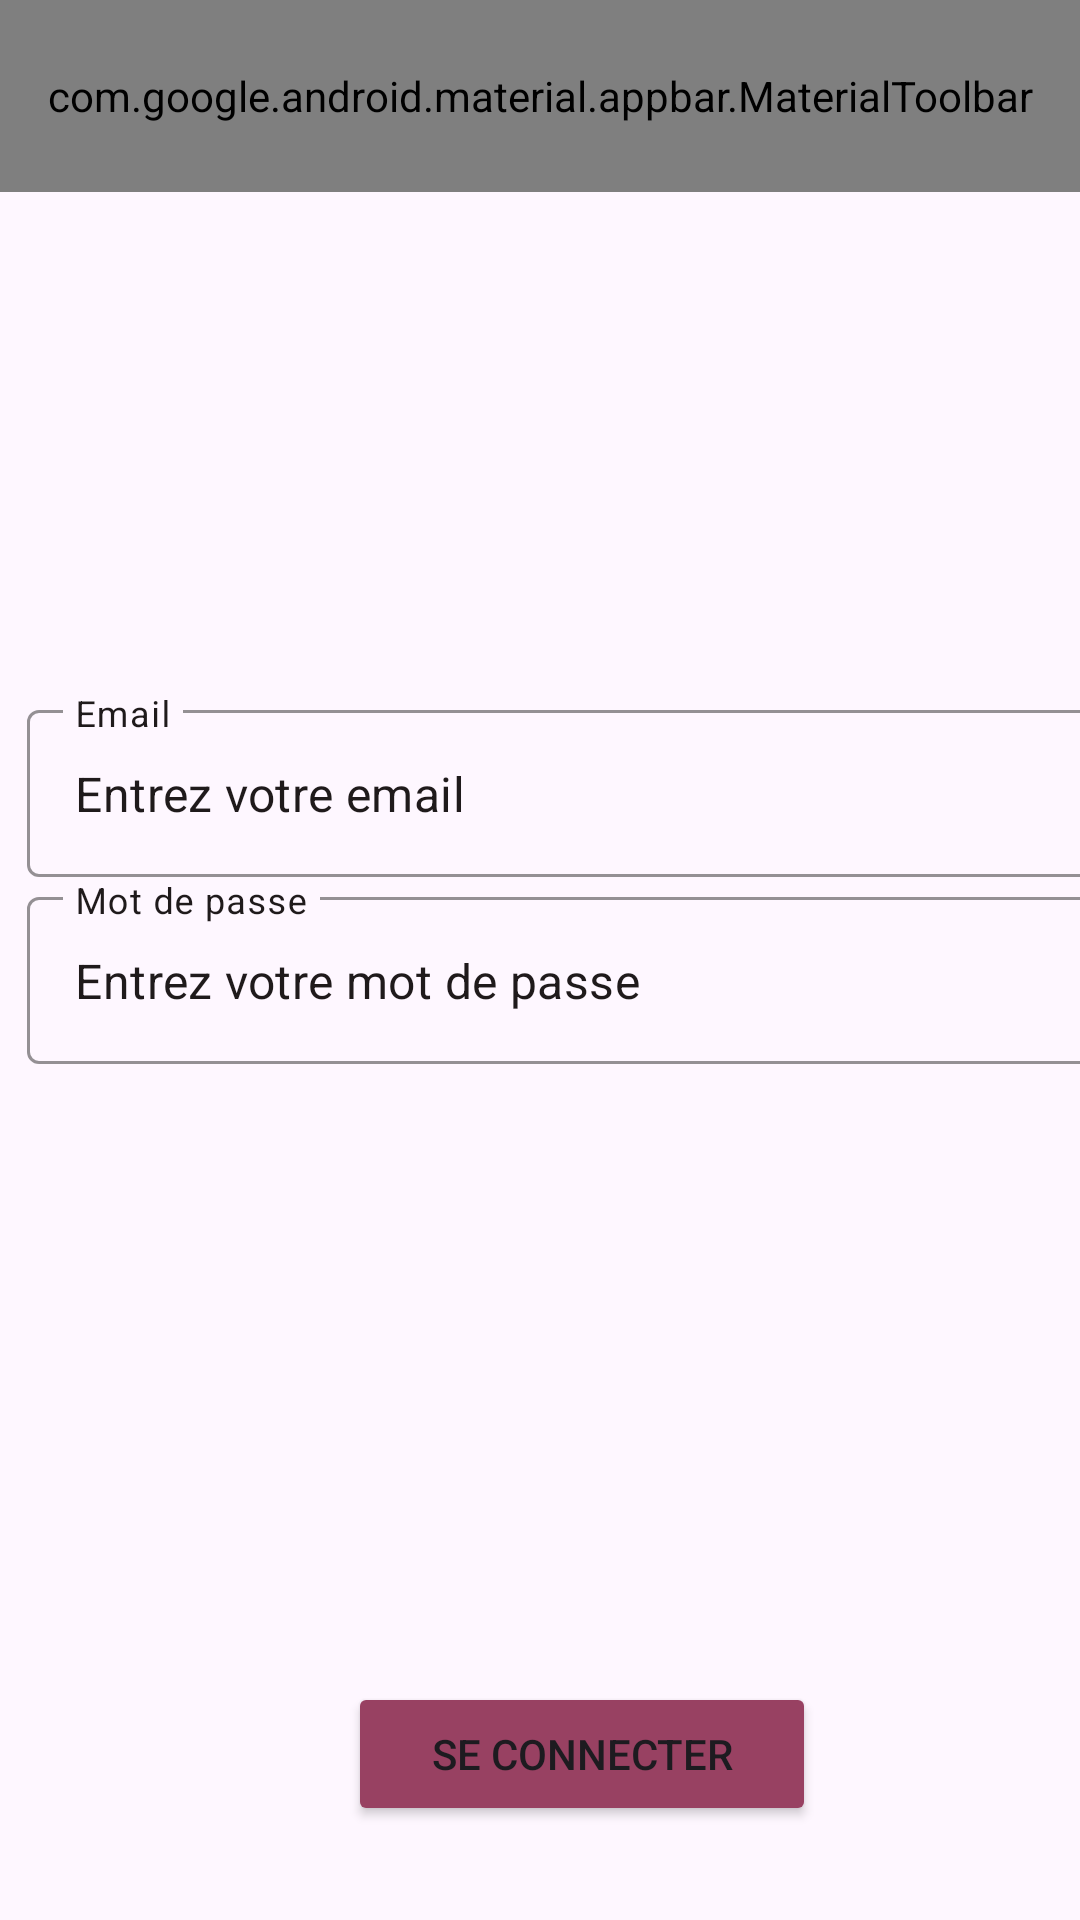

The Android layout XML behind this screen, and the referenced resources:
<!-- AndroidManifest.xml: application theme Theme.Principal -->
<!-- res/layout/activity_connexion.xml -->
<?xml version="1.0" encoding="utf-8"?>
<androidx.constraintlayout.widget.ConstraintLayout xmlns:android="http://schemas.android.com/apk/res/android"
    xmlns:app="http://schemas.android.com/apk/res-auto"
    xmlns:tools="http://schemas.android.com/tools"
    android:layout_width="match_parent"
    android:layout_height="match_parent">

    <com.google.android.material.appbar.AppBarLayout
        android:id="@+id/appBarLayout"
        android:layout_width="match_parent"
        android:layout_height="wrap_content"
        android:backgroundTint="@color/primary"
        tools:layout_editor_absoluteY="1dp">

        <com.google.android.material.appbar.MaterialToolbar
            android:id="@+id/topAppBarFleche"
            android:layout_width="match_parent"
            android:layout_height="?attr/actionBarSize"
            app:menu="@menu/top_app_bar_simple"
            app:navigationIcon="@drawable/icone_fleche"
            app:navigationIconTint="@color/on_primary"
            app:title="@string/connexion"
            app:titleTextColor="@color/on_primary" />

    </com.google.android.material.appbar.AppBarLayout>

    <Button
        android:id="@+id/button_se_connecter"
        android:layout_width="156dp"
        android:layout_height="48dp"
        android:layout_marginStart="116dp"
        android:layout_marginTop="206dp"
        android:backgroundTint="@color/primary"
        android:text="@string/se_connecter"
        app:layout_constraintStart_toStartOf="parent"
        app:layout_constraintTop_toBottomOf="@+id/textInputLayout" />

    <androidx.constraintlayout.widget.Guideline
        android:id="@+id/guideline2"
        android:layout_width="wrap_content"
        android:layout_height="wrap_content"
        android:layout_marginTop="606dp"
        android:orientation="horizontal"
        app:layout_constraintGuide_begin="852dp"
        app:layout_constraintTop_toTopOf="parent" />

    <com.google.android.material.textfield.TextInputLayout
        android:id="@+id/textInputLayout"
        style="@style/Widget.MaterialComponents.TextInputLayout.OutlinedBox"
        android:layout_width="370dp"

        android:layout_height="wrap_content"
        android:layout_marginStart="9dp"
        android:layout_marginTop="30dp"
        android:hint="@string/mot_de_passe"
        android:textColorHint="@color/on_background"
        app:boxStrokeColor="@color/primary"
        app:endIconMode="clear_text"
        app:endIconTint="@color/primary"
        app:layout_constraintBottom_toBottomOf="parent"
        app:layout_constraintEnd_toEndOf="parent"
        app:layout_constraintHorizontal_bias="0.0"
        app:layout_constraintStart_toStartOf="parent"
        app:layout_constraintTop_toTopOf="parent"
        app:layout_constraintVertical_bias="0.48">

        <com.google.android.material.textfield.TextInputEditText
            android:id="@+id/connexion_mdp"
            android:layout_width="match_parent"
            android:layout_height="wrap_content"
            android:text="@string/entre_votre_mot_de_passe"
            android:textColor="@color/on_background" />

    </com.google.android.material.textfield.TextInputLayout>

    <com.google.android.material.textfield.TextInputLayout
        style="@style/Widget.MaterialComponents.TextInputLayout.OutlinedBox"
        android:layout_width="370dp"
        android:layout_height="wrap_content"

        android:layout_marginStart="9dp"
        android:layout_marginTop="10dp"
        android:hint="@string/email"
        android:textColorHint="@color/on_background"
        app:boxStrokeColor="@color/primary"
        app:endIconMode="clear_text"
        app:endIconTint="@color/primary"
        app:layout_constraintBottom_toBottomOf="parent"
        app:layout_constraintEnd_toEndOf="parent"
        app:layout_constraintHorizontal_bias="0.0"
        app:layout_constraintStart_toStartOf="parent"
        app:layout_constraintTop_toTopOf="parent"
        app:layout_constraintVertical_bias="0.389">

        <com.google.android.material.textfield.TextInputEditText
            android:id="@+id/connexion_email"
            android:layout_width="match_parent"
            android:layout_height="wrap_content"
            android:text="@string/entrez_votre_email"
            android:textColor="@color/on_background" />

    </com.google.android.material.textfield.TextInputLayout>

</androidx.constraintlayout.widget.ConstraintLayout>
<!-- resources referenced by this layout -->
<resources>
  <color name="on_background">#1F1A1B</color>
  <color name="on_primary">#ffffff</color>
  <color name="primary">#984162</color>
  <string name="connexion">Connexion</string>
  <string name="email">Email</string>
  <string name="entre_votre_mot_de_passe">Entrez votre mot de passe</string>
  <string name="entrez_votre_email">Entrez votre email</string>
  <string name="mot_de_passe">Mot de passe</string>
  <string name="se_connecter">Se connecter</string>
  <style name="Theme.Principal" parent="Theme.Material3.Light.NoActionBar">
      </style>
</resources>
